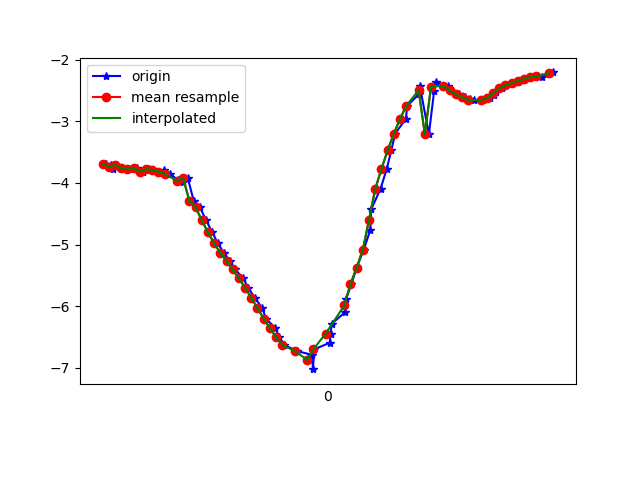

The file beside this chart, header and first rows:
1618803616190, 1499300025165665, -3.6925366, -8.776588, 2.31877
1618803616208, 1499300044396435, -3.701, -8.751, 2.402
1618803616214, 1499300063627205, -3.774, -8.752, 2.282
1618803616227, 1499300082857975, -3.707, -8.771, 2.314
1618803616247, 1499300102088745, -3.76, -8.731, 2.383
1618803616265, 1499300121319515, -3.778, -8.752, 2.273
1618803616290, 1499300140550285, -3.752, -8.735, 2.38
1618803616309, 1499300159781055, -3.815, -8.712, 2.363
1618803616329, 1499300179011825, -3.775, -8.749, 2.288
1618803616341, 1499300198242595, -3.791, -8.71, 2.407
1618803616362, 1499300217473365, -3.844, -8.716, 2.302
1618803616379, 1499300236704135, -3.788, -8.743, 2.291
1618803616398, 1499300255934905, -3.848, -8.699, 2.36
1618803616423, 1499300275165675, -3.955, -8.696, 2.187
1618803616438, 1499300294396445, -3.978, -8.678, 2.214
1618803616455, 1499300313627215, -3.919, -8.727, 2.126
1618803616474, 1499300332857985, -4.286, -8.563, 2.085
1618803616494, 1499300352088755, -4.394, -8.473, 2.221
1618803616514, 1499300371319525, -4.601, -8.373, 2.184
1618803616534, 1499300390550295, -4.801, -8.275, 2.125
1618803616552, 1499300409781065, -4.978, -8.178, 2.093
1618803616571, 1499300429011835, -5.131, -8.075, 2.123
1618803616590, 1499300448242605, -5.266, -7.959, 2.228
1618803616608, 1499300467473375, -5.403, -7.825, 2.371
1618803616634, 1499300486704145, -5.546, -7.692, 2.472
1618803616650, 1499300505934915, -5.699, -7.575, 2.485
1618803616671, 1499300525165685, -5.861, -7.466, 2.439
1618803616696, 1499300544396455, -6.031, -7.338, 2.413
1618803616707, 1499300563627225, -6.198, -7.186, 2.445
1618803616738, 1499300582857995, -6.354, -7.016, 2.538
1618803616750, 1499300602088765, -6.499, -6.831, 2.672
1618803616767, 1499300621319535, -6.627, -6.651, 2.81
1618803616806, 1499300640550305, -6.725, -6.499, 2.929
1618803616853, 1499300659781075, -6.783, -6.384, 3.045
1618803616856, 1499300679011845, -6.796, -6.302, 3.183
1618803616859, 1499300698242615, -7.02, -6.297, 2.666
1618803616863, 1499300717473385, -6.698, -6.24, 3.499
1618803616913, 1499300736704155, -6.592, -6.269, 3.646
1618803616916, 1499300755934925, -6.452, -6.342, 3.768
1618803616919, 1499300775165695, -6.285, -6.459, 3.85
1618803616963, 1499300794396465, -6.094, -6.614, 3.894
1618803616966, 1499300813627235, -5.879, -6.792, 3.917
1618803616983, 1499300832858005, -5.639, -6.975, 3.948
1618803617000, 1499300852088775, -5.373, -7.152, 4.003
1618803617023, 1499300871319545, -5.079, -7.321, 4.08
1618803617044, 1499300890550315, -4.761, -7.488, 4.16
1618803617047, 1499300909781085, -4.427, -7.67, 4.197
1618803617077, 1499300929011855, -4.095, -7.86, 4.182
1618803617097, 1499300948242625, -3.772, -8.054, 4.117
1618803617112, 1499300967473395, -3.469, -8.235, 4.024
1618803617124, 1499300986704165, -3.198, -8.371, 3.967
1618803617159, 1499301005934935, -2.961, -8.457, 3.969
1618803617163, 1499301025165705, -2.748, -8.511, 4.006
1618803617200, 1499301044396475, -2.564, -8.546, 4.053
1618803617204, 1499301063627245, -2.429, -8.565, 4.097
1618803617233, 1499301082858015, -3.21, -8.325, 4.054
1618803617250, 1499301102088785, -2.508, -8.527, 4.129
1618803617256, 1499301121319555, -2.365, -8.583, 4.096
1618803617294, 1499301140550325, -2.426, -8.585, 4.056
1618803617302, 1499301159781095, -2.5, -8.582, 4.019
1618803617331, 1499301179011865, -2.562, -8.571, 4.003
... 17 more rows
